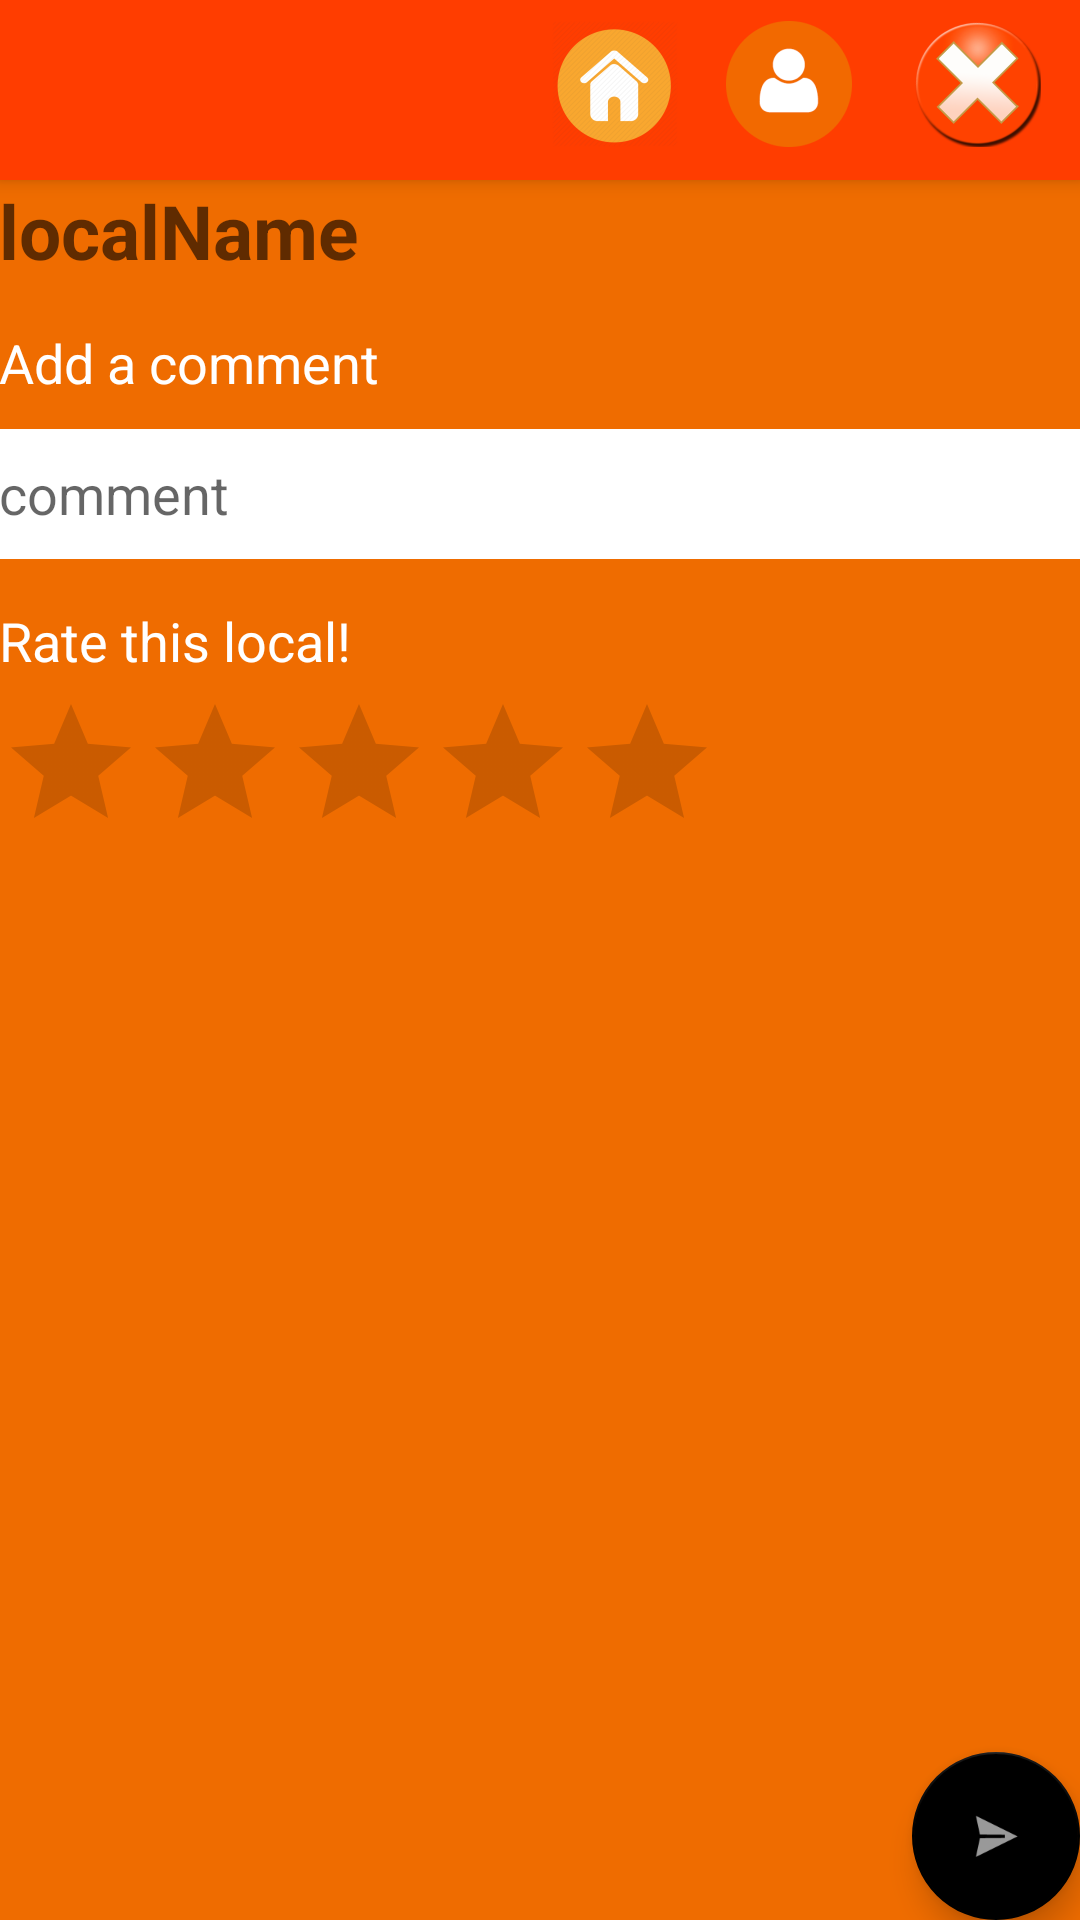

Here is an Android app screen rendered from its layout file. Give the layout XML and the strings, colors and styles it references.
<!-- AndroidManifest.xml: activity theme AppTheme.NoActionBar -->
<!-- res/layout/activity_add_review.xml -->
<?xml version="1.0" encoding="utf-8"?>

<android.support.design.widget.CoordinatorLayout xmlns:android="http://schemas.android.com/apk/res/android"
    xmlns:app="http://schemas.android.com/apk/res-auto"
    xmlns:tools="http://schemas.android.com/tools"
    android:layout_width="match_parent"
    android:layout_height="match_parent"
    android:fitsSystemWindows="true"
    tools:context=".AddReviewActivity">

    <android.support.design.widget.AppBarLayout
        android:layout_width="match_parent"
        android:layout_height="60dp"
        android:theme="@style/AppTheme.AppBarOverlay">

        <android.support.v7.widget.Toolbar
            android:id="@+id/toolbar"
            android:layout_width="match_parent"
            android:layout_height="?attr/actionBarSize"
            android:background="@color/colorPrimary"
            app:popupTheme="@style/AppTheme.PopupOverlay"
            app:titleTextAppearance="@style/ToolbarTitle">

            <ImageButton
                android:layout_width="wrap_content"
                android:layout_height="match_parent"
                android:src="@mipmap/logout"
                android:id="@+id/logout"
                android:background="#00ffffff"
                android:layout_gravity="right"
                android:layout_marginRight="10dp"
                android:layout_marginLeft="5dp"
                android:contentDescription="logoutIcon" />

            <ImageButton
                android:layout_width="wrap_content"
                android:layout_height="match_parent"
                android:src="@mipmap/user"
                android:id="@+id/user"
                android:background="#00ffffff"
                android:layout_gravity="right"
                android:layout_marginRight="10dp"
                android:layout_marginLeft="5dp"
                android:contentDescription="userIcon" />

            <ImageButton
                android:layout_width="wrap_content"
                android:layout_height="match_parent"
                android:id="@+id/home"
                android:src="@mipmap/home"
                android:background="#00ffffff"
                android:layout_gravity="right"
                android:layout_marginRight="5dp"/>

        </android.support.v7.widget.Toolbar>

    </android.support.design.widget.AppBarLayout>

    <include layout="@layout/content_add_review" />

    <android.support.design.widget.FloatingActionButton
        android:id="@+id/fab"
        android:layout_width="wrap_content"
        android:layout_height="wrap_content"
        android:layout_gravity="bottom|end"
        android:layout_margin="@dimen/fab_margin"
        android:src="@android:drawable/ic_menu_send"
        app:backgroundTint="@color/titles" />

</android.support.design.widget.CoordinatorLayout>
<!-- res/layout/content_add_review.xml (included above) -->
<?xml version="1.0" encoding="utf-8"?>

<LinearLayout xmlns:android="http://schemas.android.com/apk/res/android"
    xmlns:app="http://schemas.android.com/apk/res-auto"
    xmlns:tools="http://schemas.android.com/tools"
    android:orientation="vertical"
    android:layout_width="match_parent"
    android:layout_height="match_parent"
    android:paddingBottom="@dimen/activity_vertical_margin"
    android:paddingLeft="@dimen/activity_horizontal_margin"
    android:paddingRight="@dimen/activity_horizontal_margin"
    android:paddingTop="@dimen/activity_vertical_margin"
    app:layout_behavior="@string/appbar_scrolling_view_behavior"
    tools:context=".AddReviewActivity"
    tools:showIn="@layout/activity_add_review"
    android:weightSum="1"
    android:background="@color/bg">

    <TextView
        android:layout_width="wrap_content"
        android:layout_height="wrap_content"
        android:textAppearance="?android:attr/textAppearanceMedium"
        android:id="@+id/localName"
        android:hint="localName"
        android:textStyle="bold"
        android:textColor="@color/titles"
        android:textSize="25dp" />

    <TextView
        android:layout_width="wrap_content"
        android:layout_height="wrap_content"
        android:textAppearance="?android:attr/textAppearanceMedium"
        android:id="@+id/commentText"
        android:text="@string/addComment"
        android:textColor="@color/lightText"
        android:textSize="18dp"
        android:layout_marginTop="15dp" />

    <EditText
        android:layout_width="match_parent"
        android:layout_height="25dp"
        android:id="@+id/comment"
        android:layout_weight="0.05"
        android:hint="comment"
        android:background="@color/inputTextBg"
        android:textColor="@color/darkText"
        android:layout_marginTop="10dp"
        android:textSize="18dp" />

    <TextView
        android:layout_width="wrap_content"
        android:layout_height="wrap_content"
        android:textAppearance="?android:attr/textAppearanceMedium"
        android:id="@+id/textView9"
        android:text="@string/rate"
        android:textColor="@color/lightText"
        android:textSize="18dp"
        android:layout_marginTop="15dp" />

    <RatingBar
        android:layout_width="wrap_content"
        android:layout_height="wrap_content"
        android:id="@+id/ratingBar"
        android:progressTint="@color/stars"
        android:layout_marginTop="5dp" />

</LinearLayout>
<!-- resources referenced by this layout -->
<resources>
  <color name="bg">#ef6c00</color>
  <color name="colorPrimary">#ff3d00</color>
  <color name="darkText">#ff3d00</color>
  <color name="inputTextBg">#ffffff</color>
  <color name="lightText">#ffffff</color>
  <color name="stars">#ffd500</color>
  <color name="titles">#000000</color>
  <!-- mipmap home: png bitmap (mipmap-hdpi, 2627 bytes) -->
  <!-- mipmap logout: png bitmap (mipmap-hdpi, 4138 bytes) -->
  <!-- mipmap user: png bitmap (mipmap-hdpi, 1384 bytes) -->
  <string name="addComment">Add a comment</string>
  <string name="rate">Rate this local!</string>
  <style name="AppTheme.AppBarOverlay" parent="ThemeOverlay.AppCompat.Dark.ActionBar" />
  <style name="AppTheme.PopupOverlay" parent="ThemeOverlay.AppCompat.Light">
          <item name="colorPrimary">@color/colorPrimary</item>
          <item name="colorPrimaryDark">@color/colorPrimaryDark</item>
          <item name="colorAccent">@color/colorAccent</item>
      </style>
  <style name="ToolbarTitle" parent="@style/TextAppearance.Widget.AppCompat.Toolbar.Title">
          <item name="android:textSize">18sp</item>
      </style>
  <style name="AppTheme.NoActionBar">
          <item name="windowActionBar">false</item>
          <item name="windowNoTitle">true</item>
          <item name="colorPrimary">@color/colorPrimary</item>
          <item name="colorPrimaryDark">@color/colorPrimaryDark</item>
          <item name="colorAccent">@color/colorAccent</item>
      </style>
  <color name="colorPrimaryDark">#d50000</color>
  <color name="colorAccent">#FF4081</color>
</resources>
